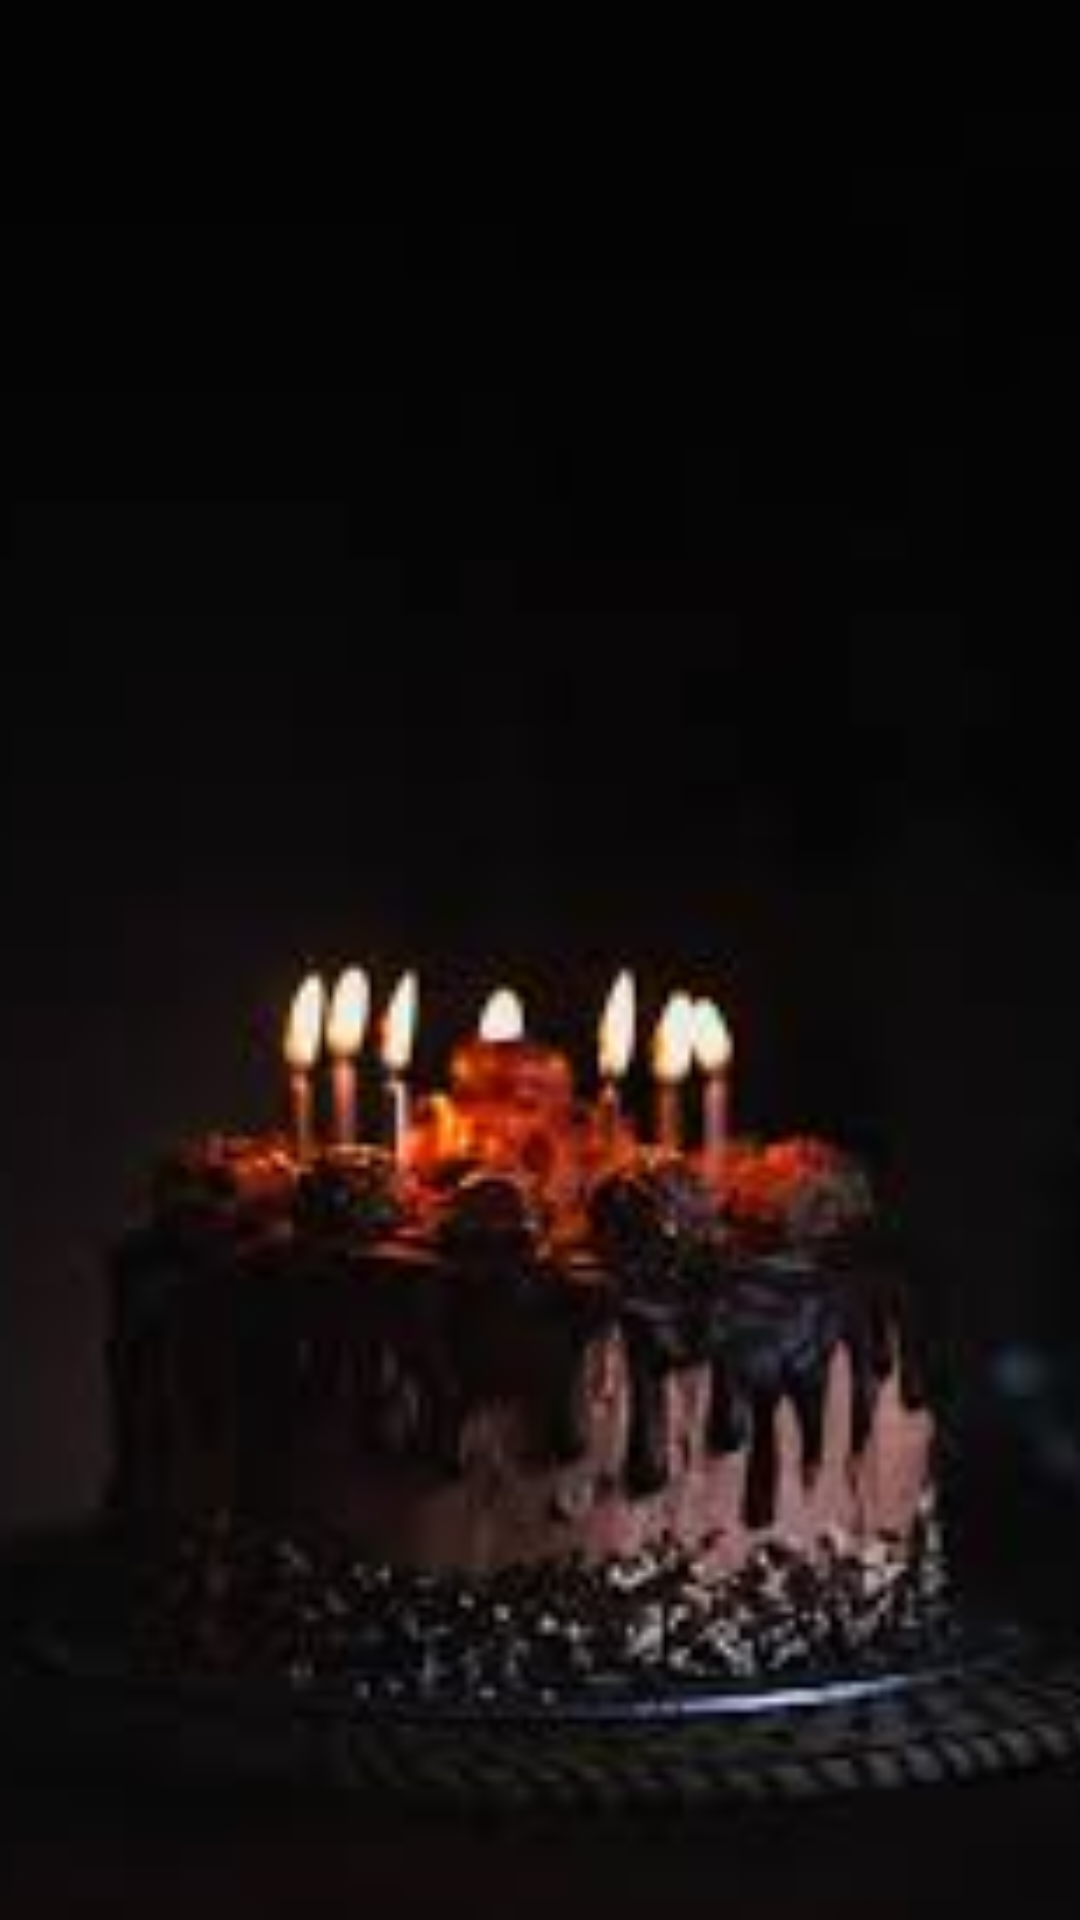

The Android layout XML behind this screen, and the referenced resources:
<!-- AndroidManifest.xml: application theme Theme.BirthdayGreet -->
<!-- res/layout/activity_birthday_greeting.xml -->
<?xml version="1.0" encoding="utf-8"?>
<androidx.constraintlayout.widget.ConstraintLayout xmlns:android="http://schemas.android.com/apk/res/android"
    xmlns:app="http://schemas.android.com/apk/res-auto"
    xmlns:tools="http://schemas.android.com/tools"
    android:layout_width="match_parent"
    android:layout_height="match_parent"
    tools:context=".BirthdayGreeting">

    <ImageView
        android:id="@+id/imageView2"
        android:layout_width="match_parent"
        android:layout_height="match_parent"
        android:scaleType="centerCrop"
        app:layout_constraintBottom_toBottomOf="parent"
        app:layout_constraintEnd_toEndOf="parent"
        app:layout_constraintStart_toStartOf="parent"
        app:layout_constraintTop_toTopOf="parent"
        app:srcCompat="@drawable/cake" />

    <TextView
        android:id="@+id/result"
        android:layout_width="wrap_content"
        android:layout_height="wrap_content"
        android:fontFamily="sans-serif"
        android:textAllCaps="true"
        android:textColor="#FFFFFF"
        android:textSize="37sp"
        android:textStyle="italic"
        app:layout_constraintBottom_toBottomOf="parent"
        app:layout_constraintEnd_toEndOf="parent"
        app:layout_constraintHorizontal_bias="0.326"
        app:layout_constraintStart_toStartOf="parent"
        app:layout_constraintTop_toTopOf="parent"
        app:layout_constraintVertical_bias="0.174" />

</androidx.constraintlayout.widget.ConstraintLayout>
<!-- resources referenced by this layout -->
<resources>
  <!-- drawable cake: jpg bitmap (drawable-v24, 4277 bytes) -->
  <style name="Theme.BirthdayGreet" parent="Theme.MaterialComponents.DayNight.NoActionBar">
          
          <item name="colorPrimary">@color/purple_500</item>
          <item name="colorPrimaryVariant">@color/purple_700</item>
          <item name="colorOnPrimary">@color/white</item>
          
          <item name="colorSecondary">@color/teal_200</item>
          <item name="colorSecondaryVariant">@color/teal_700</item>
          <item name="colorOnSecondary">@color/black</item>
          <item name="android:windowNoTitle">true</item>
          <item name="android:windowActionBar">true</item>
          <item name="android:windowFullscreen">true</item>
          <item name="android:navigationBarColor">#2c3e50</item>
      </style>
  <!-- not gathered from this repository: default colours our renderer supplied (Android Studio template values) -->
  <color name="purple_500">#FF6200EE</color>
  <color name="purple_700">#FF3700B3</color>
  <color name="teal_200">#FF03DAC5</color>
  <color name="teal_700">#FF018786</color>
  <color name="black">#FF000000</color>
  <color name="white">#FFFFFFFF</color>
</resources>
